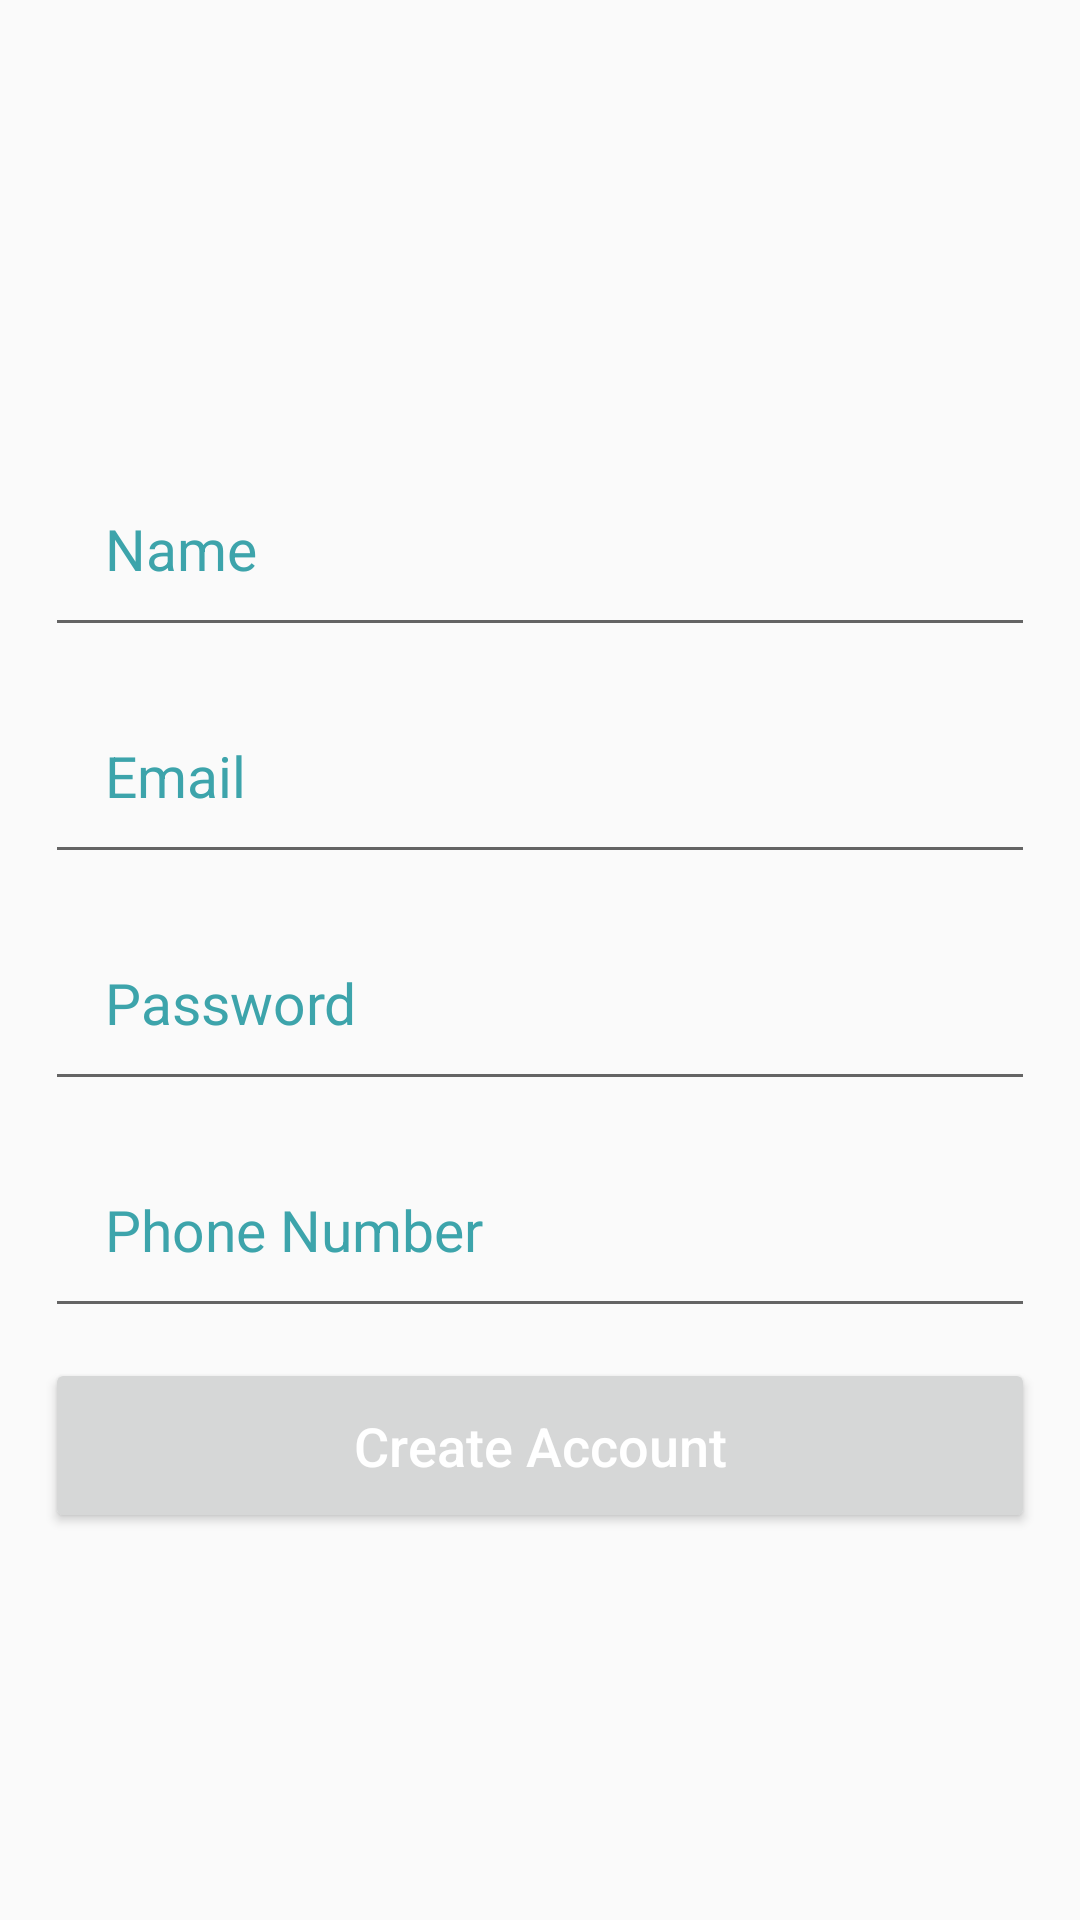

Produce the Android XML layout that renders to this screen, including the resource entries it uses.
<!-- AndroidManifest.xml: application theme AppTheme -->
<!-- res/layout/activity_register.xml -->
<?xml version="1.0" encoding="utf-8"?>
<RelativeLayout xmlns:android="http://schemas.android.com/apk/res/android"
    xmlns:app="http://schemas.android.com/apk/res-auto"
    xmlns:tools="http://schemas.android.com/tools"
    android:layout_width="match_parent"
    android:layout_height="match_parent"
    tools:context=".Register">

    <EditText
        android:layout_height="wrap_content"
        android:layout_width="match_parent"
        android:id="@+id/register_username_input"
        android:textSize="19sp"
        android:textColorHint="@color/colorPrimaryDark"
        android:textColor="@color/colorPrimaryDark"
        android:inputType="text"
        android:hint="Name"
        android:layout_marginRight="15dp"
        android:layout_marginLeft="15dp"
        android:padding="20dp"
        android:layout_marginTop="150dp"/>

    <EditText
        android:layout_height="wrap_content"
        android:layout_width="match_parent"
        android:layout_marginTop="10dp"
        android:id="@+id/register_email_input"
        android:textSize="19sp"
        android:textColorHint="@color/colorPrimaryDark"
        android:textColor="@color/colorPrimaryDark"
        android:inputType="textEmailAddress"
        android:hint="Email"
        android:layout_marginRight="15dp"
        android:layout_marginLeft="15dp"
        android:padding="20dp"
        android:layout_below="@+id/register_username_input"/>

    <EditText
        android:layout_height="wrap_content"
        android:layout_width="match_parent"
        android:layout_marginTop="10dp"
        android:id="@+id/register_password_input"
        android:textSize="19sp"
        android:textColorHint="@color/colorPrimaryDark"
        android:textColor="@color/colorPrimaryDark"
        android:inputType="textPassword"
        android:hint="Password"
        android:layout_marginRight="15dp"
        android:layout_marginLeft="15dp"
        android:padding="20dp"
        android:layout_below="@+id/register_email_input"/>
    <EditText
        android:layout_height="wrap_content"
        android:layout_width="match_parent"
        android:layout_marginTop="10dp"
        android:id="@+id/register_phone_input"
        android:textSize="19sp"
        android:textColorHint="@color/colorPrimaryDark"
        android:textColor="@color/colorPrimaryDark"
        android:inputType="number"
        android:hint="Phone Number"
        android:layout_marginRight="15dp"
        android:layout_marginLeft="15dp"
        android:padding="20dp"
        android:layout_below="@+id/register_password_input"/>

    <Button
        android:layout_height="wrap_content"
        android:layout_width="match_parent"
        android:layout_marginTop="10dp"
        android:id="@+id/register_btn"
        android:textSize="18sp"
        android:textColor="@android:color/white"
        android:layout_marginRight="15dp"
        android:layout_marginLeft="15dp"
        android:padding="17dp"
        android:layout_below="@+id/register_phone_input"
        android:text="Create Account"
        android:textAllCaps="false"/>

</RelativeLayout>
<!-- resources referenced by this layout -->
<resources>
  <color name="colorPrimaryDark">#3da4ab</color>
  <style name="AppTheme" parent="Theme.AppCompat.Light.DarkActionBar">
          
          <item name="colorPrimary">@color/colorPrimary</item>
          <item name="colorPrimaryDark">@color/colorPrimaryDark</item>
          <item name="colorAccent">@color/colorAccent</item>
  
      </style>
  <color name="colorPrimary">#0e9aa7</color>
  <color name="colorAccent">#FF4081</color>
</resources>
